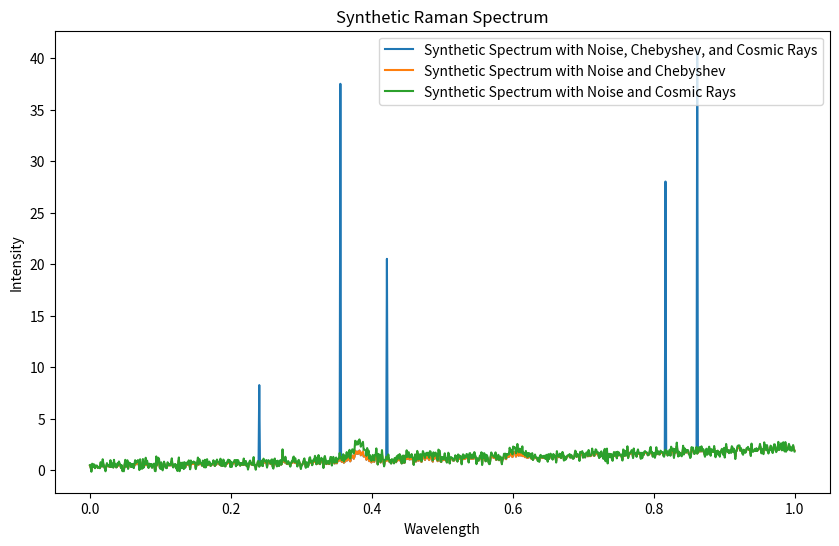

The matplotlib source for this figure:
# Plot (maybe the almost last-one)
import numpy as np
import scipy as sp
from scipy.optimize import curve_fit
import matplotlib.pyplot as plt

class SyntheticRamanSpectrum:
    def __init__(self, pixels, poly_order_range, num_peaks_range, snr_range, cosmic_ray_prob, num_spectra):
        self.pixels = pixels
        self.poly_order_range = poly_order_range
        self.num_peaks_range = num_peaks_range
        self.snr_range = snr_range
        self.cosmic_ray_prob = cosmic_ray_prob
        self.num_spectra = num_spectra
        self.wavelengths = np.linspace(0, 1, self.pixels)
        self.generate_spectrum()

    # Generate baseline using a polynomial
    def generate_spectrum(self):
        poly_order = np.random.randint(self.poly_order_range[0], self.poly_order_range[1] + 1)
        baseline_coefficients = np.random.rand(poly_order + 1)
        self.baseline = np.polyval(baseline_coefficients, self.wavelengths)
        
        # Generate Lorentzian peaks
        self.peaks = np.zeros_like(self.wavelengths)
        num_peaks = np.random.randint(self.num_peaks_range[0], self.num_peaks_range[1] + 1)
        for _ in range(num_peaks):
            peak_amplitude = np.random.uniform(0, 1)
            peak_position = np.random.uniform(0.2, 0.8)
            peak_width = 1 / (self.pixels * 0.1)
            self.peaks += peak_amplitude * (peak_width ** 2) / ((self.wavelengths - peak_position) ** 2 + peak_width ** 2)
          
        # Add peaks to signal
        self.peaky_spectrum = self.baseline + self.peaks
    
    # Generate Gaussian noise
    def add_gaussian_noise(self, noise_amplitude_range=(0.1, 0.5)):
        # Calculate signal power
        signal_power = np.mean(np.abs(self.baseline + self.peaks) ** 2)

        # Calculate noise power based on SNR
        noise_power = signal_power / self.snr_range

        # Calculate standard deviation of noise
        noise_std = np.sqrt(noise_power)

        # Generate random noise amplitudes within specified range
        min_amp, max_amp = noise_amplitude_range
        noise_amplitudes = np.random.uniform(min_amp, max_amp)

        # Generate Gaussian noise samples
        noise = np.random.normal(0, noise_std, len(self.wavelengths))

        # Scale noise by noise amplitudes
        noise *= noise_amplitudes

        # Add noise to baseline & peaks
        self.noisy_baseline = self.baseline + noise
        self.noisy_peaks = self.peaks + noise
        self.noisy_spectrum = self.noisy_baseline + self.noisy_peaks      

    # Generate Baseline variation
    def chebyshev_polynomial(self, x, *coefficients):
        order = len(coefficients)
        chebyshev_vals = np.zeros_like(x)
        
        for i in range(order):
            chebyshev_vals += coefficients[i] * np.cos(i * np.arccos(x))
         
        return chebyshev_vals

    def add_chebyshev_variation(self, num_iterations, min_order, max_order):
        # Randomly select polynomial order (for iteration)
        order = np.random.randint(min_order, max_order)

        # Initial guess for Chebyshev polynomial coefficients (randomly initialized)
        initial_guess = [np.random.uniform(-1, 1) for _ in range(order)]

        # Fit Chebyshev polynomial to noisy data (for iteration)
        popt, _ = curve_fit(self.chebyshev_polynomial, self.wavelengths, self.noisy_peaks, p0=initial_guess)

        # Generate baseline using fitted coefficients
        baseline = self.chebyshev_polynomial(self.wavelengths, *popt)

        # Add Chebyshev to noise, baseline & peaks
        chebyshev_baseline = self.noisy_baseline + baseline
        chebyshev_peaks = self.noisy_peaks + baseline
        chebyshev_noise = self.noisy_peaks + baseline

        # Add noise to chebyshev variation
        self.chebyshev_spectrum = self.noisy_spectrum + chebyshev_noise
    
    # Cosmic Rays
    def add_cosmic_rays(self, num_cosmic_rays):
        spectrum_with_cosmic_rays = self.noisy_spectrum.copy()
    
        # Calculate L2-norm of complete signal
        l2_norm = np.linalg.norm(spectrum_with_cosmic_rays)
    
        for _ in range(num_cosmic_rays):
            # Generate random amplitude between 0.8 & l2_norm
            cosmic_ray_amplitude = np.random.uniform(0.8, l2_norm)
        
            # Randomly select position for cosmic ray
            position = np.random.randint(0, len(spectrum_with_cosmic_rays))
        
            # Add cosmic ray as Lorentzian peak with width zero
            spectrum_with_cosmic_rays[position] += cosmic_ray_amplitude

        return spectrum_with_cosmic_rays

# Parameters
pixels = 1000
poly_order_range = (1, 3)
num_peaks_range = (3, 6)
snr_range = 20
cosmic_ray_prob = 0.1
num_spectra = 1

# Create synthetic spectrum
synthetic_spectrum = SyntheticRamanSpectrum(pixels, poly_order_range, num_peaks_range, snr_range, cosmic_ray_prob, num_spectra)

# Add Gaussian noise
synthetic_spectrum.add_gaussian_noise()

# Add Chebyshev variation
num_iterations = 10
min_order = 1
max_order = 5
synthetic_spectrum.add_chebyshev_variation(num_iterations, min_order, max_order)

# Add cosmic rays
num_cosmic_rays = 5
final_spectrum = synthetic_spectrum.add_cosmic_rays(num_cosmic_rays)

# Plot the spectra
plt.figure(figsize=(10, 6))
plt.plot(synthetic_spectrum.wavelengths, final_spectrum, label='Synthetic Spectrum with Noise, Chebyshev, and Cosmic Rays')
plt.plot(synthetic_spectrum.wavelengths, synthetic_spectrum.noisy_spectrum, label='Synthetic Spectrum with Noise and Chebyshev')
plt.plot(synthetic_spectrum.wavelengths, synthetic_spectrum.chebyshev_spectrum, label='Synthetic Spectrum with Noise and Cosmic Rays')
plt.legend()
plt.xlabel('Wavelength')
plt.ylabel('Intensity')
plt.title('Synthetic Raman Spectrum')
plt.show()